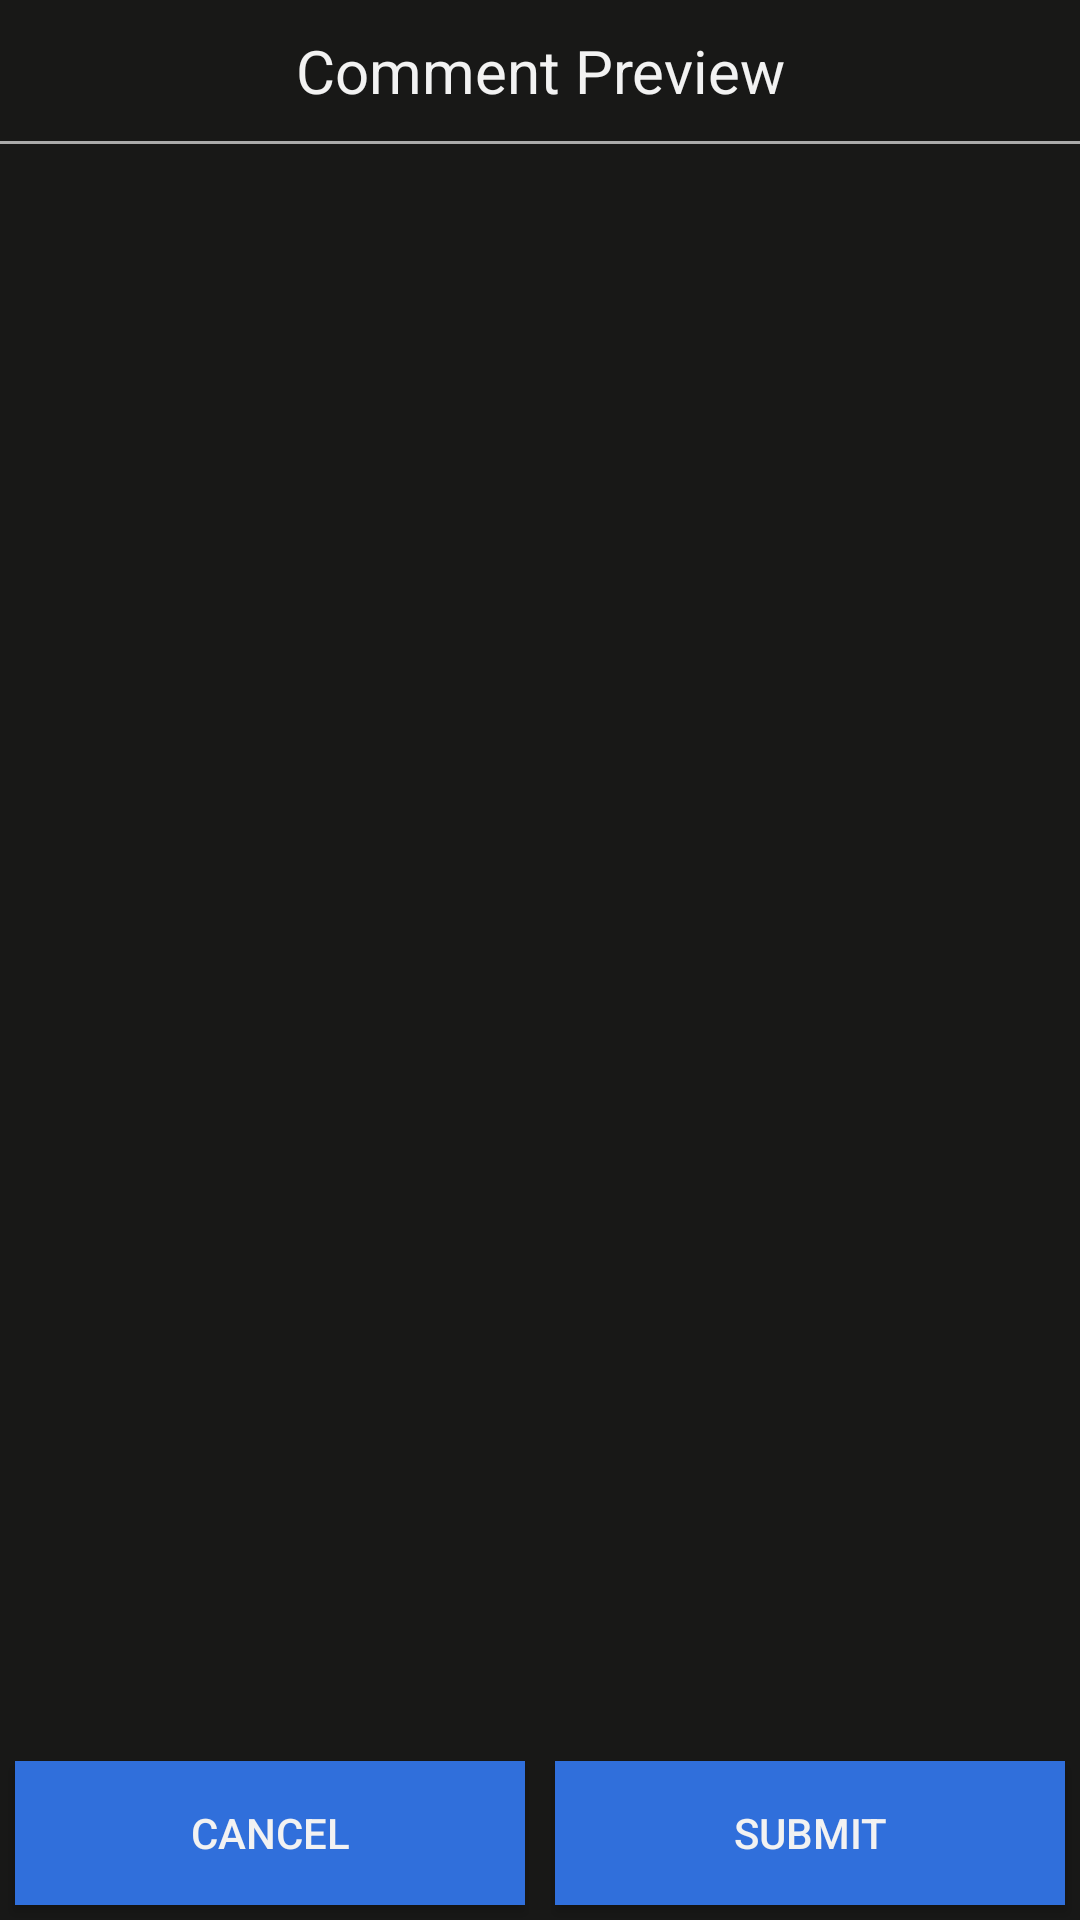

Produce the Android XML layout that renders to this screen, including the resource entries it uses.
<!-- AndroidManifest.xml: application theme AppTheme -->
<!-- res/layout/preview_main.xml -->
<?xml version="1.0" encoding="utf-8"?>
<LinearLayout xmlns:android="http://schemas.android.com/apk/res/android"
    android:orientation="vertical" android:layout_width="match_parent"
    android:layout_height="match_parent">

    <TextView
        android:layout_width="match_parent"
        android:layout_height="wrap_content"
        android:gravity="center"
        android:text="Comment Preview"
        android:textSize="20sp"
        android:padding="10dp"
        android:background="#181817"
        android:textColor="#F2F2F2"/>

    <View
        android:layout_width="match_parent"
        android:layout_height="1dp"
        android:paddingBottom="5dp"
        android:background="@android:color/darker_gray"/>

    <ScrollView
        android:layout_width="match_parent"
        android:layout_height="0dp"
        android:layout_weight="1"
        android:background="#181817">

        <LinearLayout
            android:id="@+id/preview_body"
            android:orientation="vertical" android:layout_width="match_parent"
            android:layout_height="match_parent">

        </LinearLayout>

    </ScrollView>

    <LinearLayout
        android:id="@+id/preview_buttons"
        android:orientation="horizontal" android:layout_width="match_parent"
        android:layout_height="wrap_content"
        android:background="#181817"
        android:gravity="right">

        <Button
            android:id="@+id/cancelButton"
            android:layout_width="0dp"
            android:layout_weight="1"
            android:layout_height="wrap_content"
            android:text="Cancel"
            android:textColor="#F2F2F2"
            android:layout_margin="5dp"
            android:background="#306FDB" />

        <Button
            android:id="@+id/postButton"
            android:layout_width="0dp"
            android:layout_weight="1"
            android:layout_height="wrap_content"
            android:text="Submit"
            android:textColor="#F2F2F2"
            android:layout_margin="5dp"
            android:background="#306FDB" />

    </LinearLayout>
</LinearLayout>
<!-- resources referenced by this layout -->
<resources>
  <style name="AppTheme" parent="Theme.AppCompat.Light.DarkActionBar">
          
      </style>
</resources>
